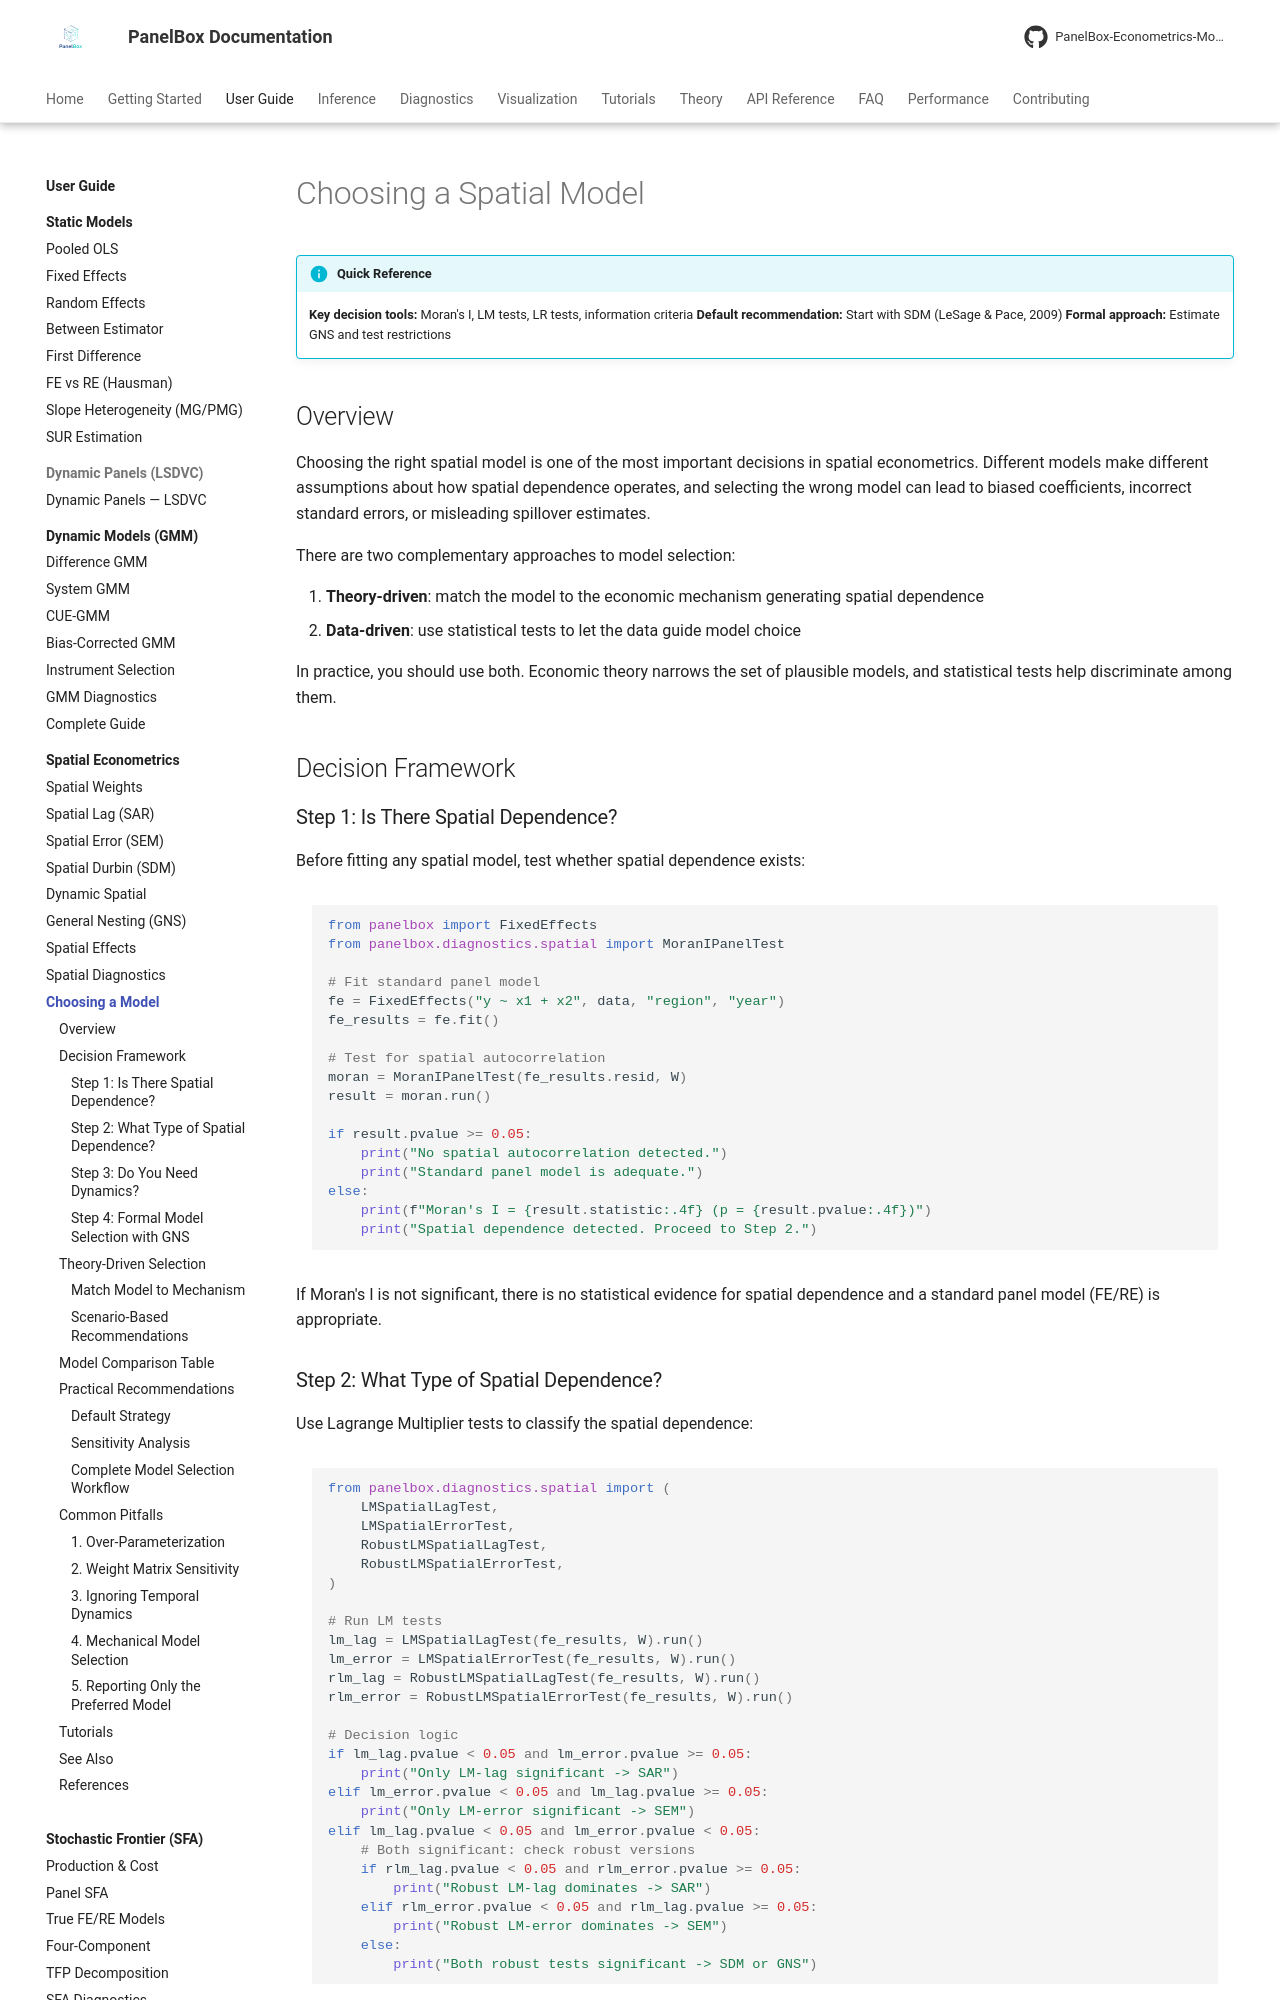

repository: PanelBox-Econometrics-Model/panelbox · page: user-guide/spatial/choosing-model/index.html · generator: mkdocs

---
title: "Choosing a Spatial Model"
description: "Decision guide for selecting the right spatial econometric model for panel data in PanelBox."
---

# Choosing a Spatial Model

!!! info "Quick Reference"
    **Key decision tools:** Moran's I, LM tests, LR tests, information criteria
    **Default recommendation:** Start with SDM (LeSage & Pace, 2009)
    **Formal approach:** Estimate GNS and test restrictions

## Overview

Choosing the right spatial model is one of the most important decisions in spatial econometrics. Different models make different assumptions about how spatial dependence operates, and selecting the wrong model can lead to biased coefficients, incorrect standard errors, or misleading spillover estimates.

There are two complementary approaches to model selection:

1. **Theory-driven**: match the model to the economic mechanism generating spatial dependence
2. **Data-driven**: use statistical tests to let the data guide model choice

In practice, you should use both. Economic theory narrows the set of plausible models, and statistical tests help discriminate among them.

## Decision Framework

### Step 1: Is There Spatial Dependence?

Before fitting any spatial model, test whether spatial dependence exists:

```python
from panelbox import FixedEffects
from panelbox.diagnostics.spatial import MoranIPanelTest

# Fit standard panel model
fe = FixedEffects("y ~ x1 + x2", data, "region", "year")
fe_results = fe.fit()

# Test for spatial autocorrelation
moran = MoranIPanelTest(fe_results.resid, W)
result = moran.run()

if result.pvalue >= 0.05:
    print("No spatial autocorrelation detected.")
    print("Standard panel model is adequate.")
else:
    print(f"Moran's I = {result.statistic:.4f} (p = {result.pvalue:.4f})")
    print("Spatial dependence detected. Proceed to Step 2.")
```

If Moran's I is not significant, there is no statistical evidence for spatial dependence and a standard panel model (FE/RE) is appropriate.

### Step 2: What Type of Spatial Dependence?

Use Lagrange Multiplier tests to classify the spatial dependence:

```python
from panelbox.diagnostics.spatial import (
    LMSpatialLagTest,
    LMSpatialErrorTest,
    RobustLMSpatialLagTest,
    RobustLMSpatialErrorTest,
)

# Run LM tests
lm_lag = LMSpatialLagTest(fe_results, W).run()
lm_error = LMSpatialErrorTest(fe_results, W).run()
rlm_lag = RobustLMSpatialLagTest(fe_results, W).run()
rlm_error = RobustLMSpatialErrorTest(fe_results, W).run()

# Decision logic
if lm_lag.pvalue < 0.05 and lm_error.pvalue >= 0.05:
    print("Only LM-lag significant -> SAR")
elif lm_error.pvalue < 0.05 and lm_lag.pvalue >= 0.05:
    print("Only LM-error significant -> SEM")
elif lm_lag.pvalue < 0.05 and lm_error.pvalue < 0.05:
    # Both significant: check robust versions
    if rlm_lag.pvalue < 0.05 and rlm_error.pvalue >= 0.05:
        print("Robust LM-lag dominates -> SAR")
    elif rlm_error.pvalue < 0.05 and rlm_lag.pvalue >= 0.05:
        print("Robust LM-error dominates -> SEM")
    else:
        print("Both robust tests significant -> SDM or GNS")
```
